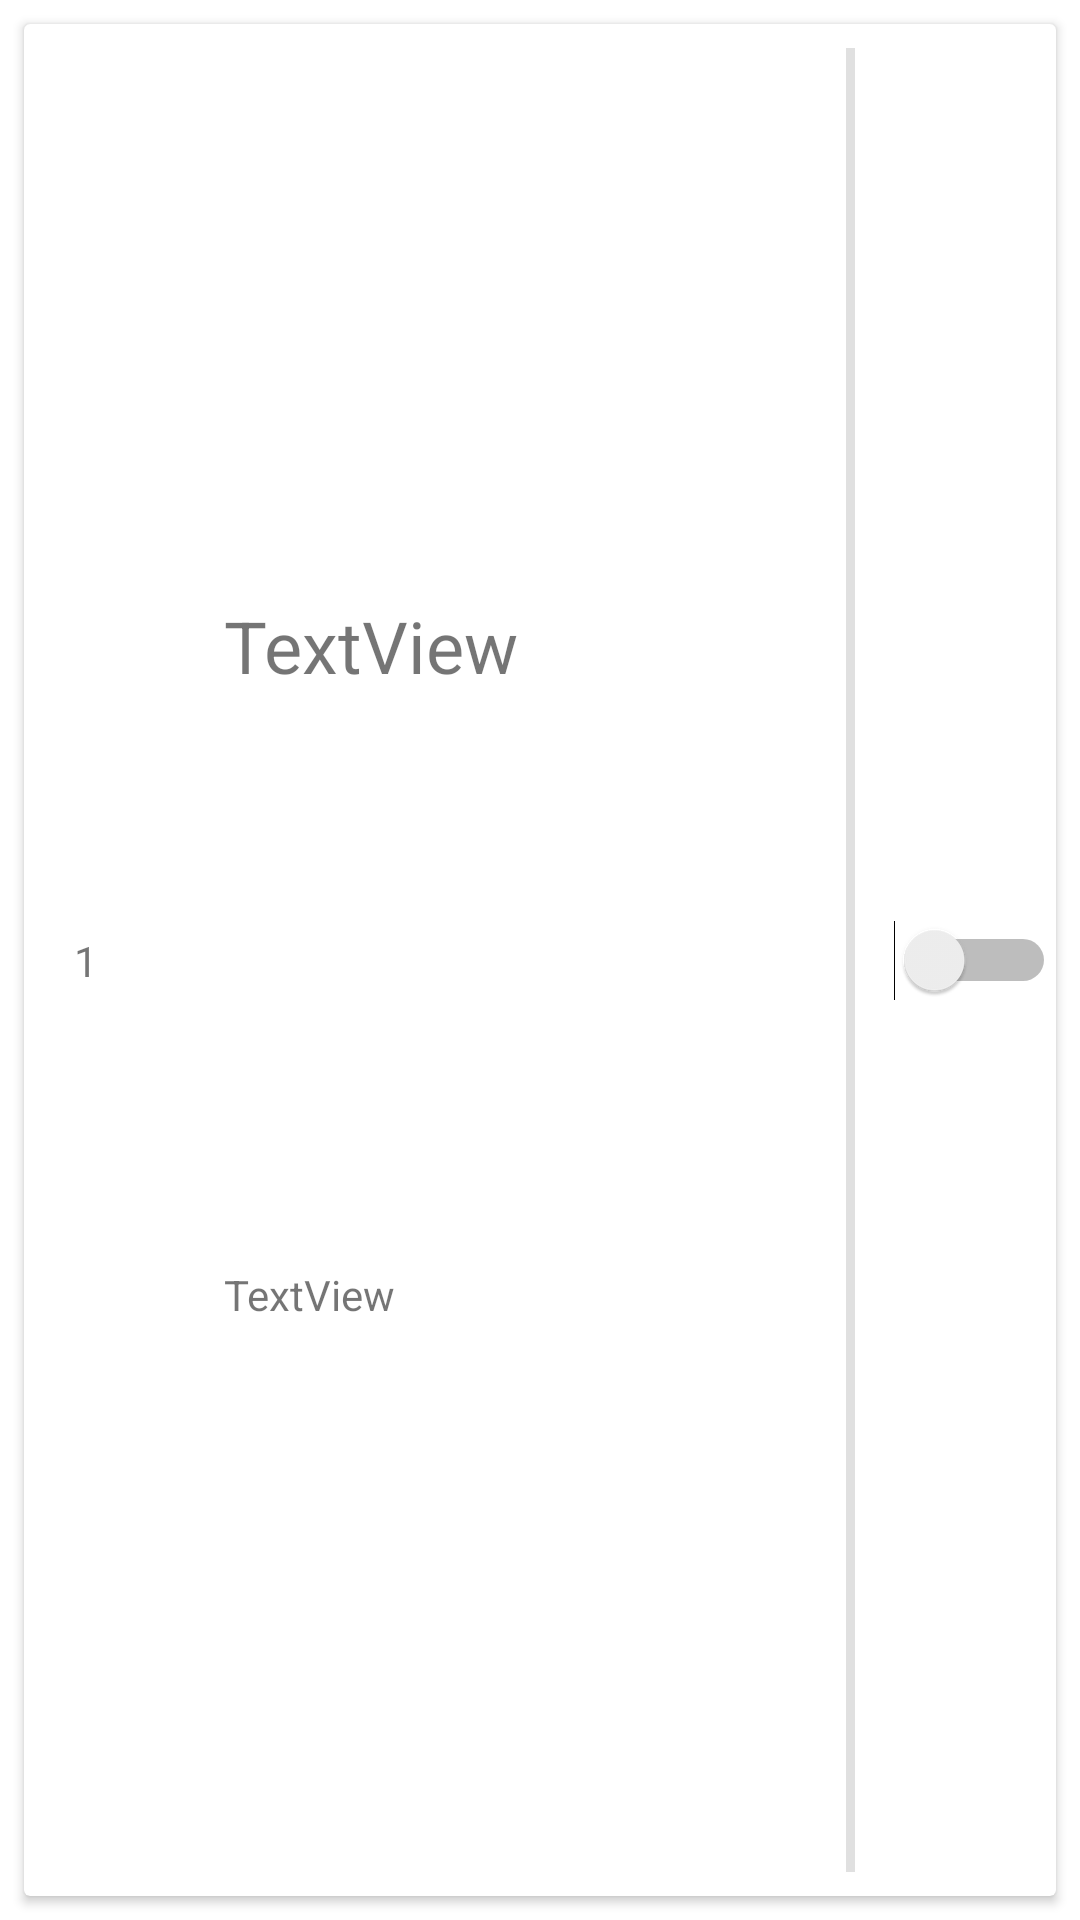

Here is an Android app screen rendered from its layout file. Give the layout XML and the strings, colors and styles it references.
<!-- AndroidManifest.xml: application theme Theme.RoomExp -->
<!-- res/layout/unit_card_2.xml -->
<?xml version="1.0" encoding="utf-8"?>
<LinearLayout xmlns:android="http://schemas.android.com/apk/res/android"
    xmlns:app="http://schemas.android.com/apk/res-auto"
    xmlns:tools="http://schemas.android.com/tools"
    android:layout_width="match_parent"
    android:layout_height="80dp">

    <androidx.cardview.widget.CardView
        android:layout_width="match_parent"
        android:layout_height="match_parent"
        android:layout_marginStart="8dp"
        android:layout_marginTop="8dp"
        android:layout_marginEnd="8dp"
        android:layout_marginBottom="8dp">

        <androidx.constraintlayout.widget.ConstraintLayout
            android:layout_width="match_parent"
            android:layout_height="match_parent">

            <View
                android:id="@+id/divider"
                android:layout_width="3dp"
                android:layout_height="match_parent"
                android:layout_marginTop="8dp"
                android:layout_marginBottom="8dp"
                android:background="?android:attr/listDivider"
                app:layout_constraintBottom_toBottomOf="parent"
                app:layout_constraintEnd_toStartOf="@+id/guideline7"
                app:layout_constraintStart_toStartOf="@+id/guideline7"
                app:layout_constraintTop_toTopOf="parent" />

            <androidx.constraintlayout.widget.Guideline
                android:id="@+id/guideline7"
                android:layout_width="wrap_content"
                android:layout_height="wrap_content"
                android:orientation="vertical"
                app:layout_constraintGuide_begin="337dp"
                app:layout_constraintGuide_percent="0.8" />

            <androidx.constraintlayout.widget.ConstraintLayout
                android:id="@+id/constraintLayout3"
                android:layout_width="0dp"
                android:layout_height="match_parent"
                app:layout_constraintBottom_toBottomOf="parent"
                app:layout_constraintEnd_toEndOf="parent"
                app:layout_constraintStart_toStartOf="@+id/guideline7"
                app:layout_constraintTop_toTopOf="parent">

                <Switch
                    android:id="@+id/switchChineseInvisible"
                    android:layout_width="0dp"
                    android:layout_height="0dp"
                    app:layout_constraintBottom_toBottomOf="parent"
                    app:layout_constraintEnd_toEndOf="parent"
                    app:layout_constraintStart_toStartOf="parent"
                    app:layout_constraintTop_toTopOf="parent" />
            </androidx.constraintlayout.widget.ConstraintLayout>

            <androidx.constraintlayout.widget.ConstraintLayout
                android:layout_width="0dp"
                android:layout_height="match_parent"
                android:background="?attr/selectableItemBackground"
                app:layout_constraintBottom_toBottomOf="parent"
                app:layout_constraintEnd_toStartOf="@+id/guideline7"
                app:layout_constraintStart_toStartOf="parent"
                app:layout_constraintTop_toTopOf="parent">

                <androidx.constraintlayout.widget.Guideline
                    android:id="@+id/guideline8"
                    android:layout_width="wrap_content"
                    android:layout_height="wrap_content"
                    android:orientation="vertical"
                    app:layout_constraintGuide_percent="0.15" />

                <TextView
                    android:id="@+id/textViewNumber"
                    android:layout_width="wrap_content"
                    android:layout_height="wrap_content"
                    android:text="1"
                    app:layout_constraintBottom_toBottomOf="parent"
                    app:layout_constraintEnd_toStartOf="@+id/guideline8"
                    app:layout_constraintStart_toStartOf="parent"
                    app:layout_constraintTop_toTopOf="parent" />

                <TextView
                    android:id="@+id/textViewEnglish"
                    android:layout_width="wrap_content"
                    android:layout_height="wrap_content"
                    android:text="TextView"
                    android:textSize="24sp"
                    app:layout_constraintBottom_toTopOf="@+id/textViewChinese"
                    app:layout_constraintEnd_toEndOf="parent"
                    app:layout_constraintHorizontal_bias="0.186"
                    app:layout_constraintStart_toStartOf="@+id/guideline8"
                    app:layout_constraintTop_toTopOf="parent" />

                <TextView
                    android:id="@+id/textViewChinese"
                    android:layout_width="wrap_content"
                    android:layout_height="wrap_content"
                    android:text="TextView"
                    app:layout_constraintBottom_toBottomOf="parent"
                    app:layout_constraintStart_toStartOf="@+id/textViewEnglish"
                    app:layout_constraintTop_toBottomOf="@+id/textViewEnglish" />
            </androidx.constraintlayout.widget.ConstraintLayout>

        </androidx.constraintlayout.widget.ConstraintLayout>

    </androidx.cardview.widget.CardView>
</LinearLayout>
<!-- resources referenced by this layout -->
<resources>
  <style name="Theme.RoomExp" parent="Theme.MaterialComponents.DayNight.DarkActionBar">
          
          <item name="colorPrimary">@color/purple_500</item>
          <item name="colorPrimaryVariant">@color/purple_700</item>
          <item name="colorOnPrimary">@color/white</item>
          
          <item name="colorSecondary">@color/teal_200</item>
          <item name="colorSecondaryVariant">@color/teal_700</item>
          <item name="colorOnSecondary">@color/black</item>
          
          <item name="android:statusBarColor" tools:targetApi="l">?attr/colorPrimaryVariant</item>
          
      </style>
  <!-- not gathered from this repository: default colours our renderer supplied (Android Studio template values) -->
  <color name="purple_500">#FF6200EE</color>
  <color name="purple_700">#FF3700B3</color>
  <color name="teal_200">#FF03DAC5</color>
  <color name="teal_700">#FF018786</color>
  <color name="black">#FF000000</color>
  <color name="white">#FFFFFFFF</color>
</resources>
